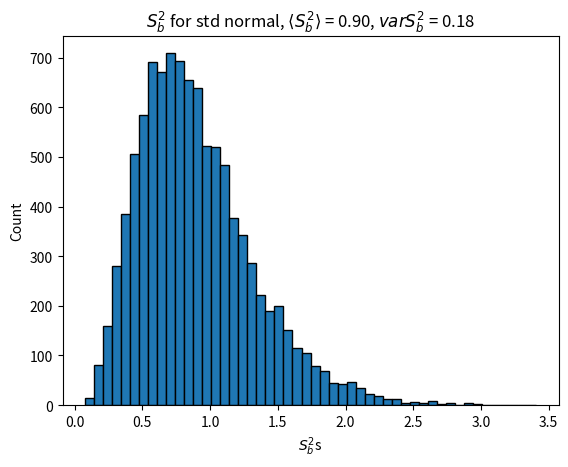

This chart was generated by the following Python code:
import numpy as np
import matplotlib.pyplot as plt

n_trials = 10
n_experiments = 10000

def get_dataset(n_trials: int, n_experiments: int)-> np.array:
    return np.random.standard_normal(size = (n_experiments, n_trials))

def generate_sample_means(datasets: np.array)-> np.array:

    X_bars = np.mean(datasets, axis = 0)

    return X_bars



def part_1():
    datasets = get_dataset(n_experiments, n_trials)
    X_bars = generate_sample_means(datasets)

    Sbs = np.array([])

    for n_ex in range(n_experiments):
        sum = 0
        for n_t in range(n_trials):
            sum +=(datasets[n_t, n_ex] - X_bars[n_ex])**2/n_trials
        Sbs = np.append(Sbs, sum)

    plt.title(fr"$S_b^2$ for std normal, $\langle S_b^2 \rangle$ = {Sbs.mean():.2f}, $var S_b^2 $ = {Sbs.var():.2f}")
    plt.ylabel(fr"Count")   
    plt.xlabel("$S_b^2$s")
    plt.hist(Sbs, bins = 50, edgecolor = "black")
    plt.savefig("HW3_3_2.png")
    plt.show()


def main():
    part_1()
    
if __name__ == "__main__":
    main()
